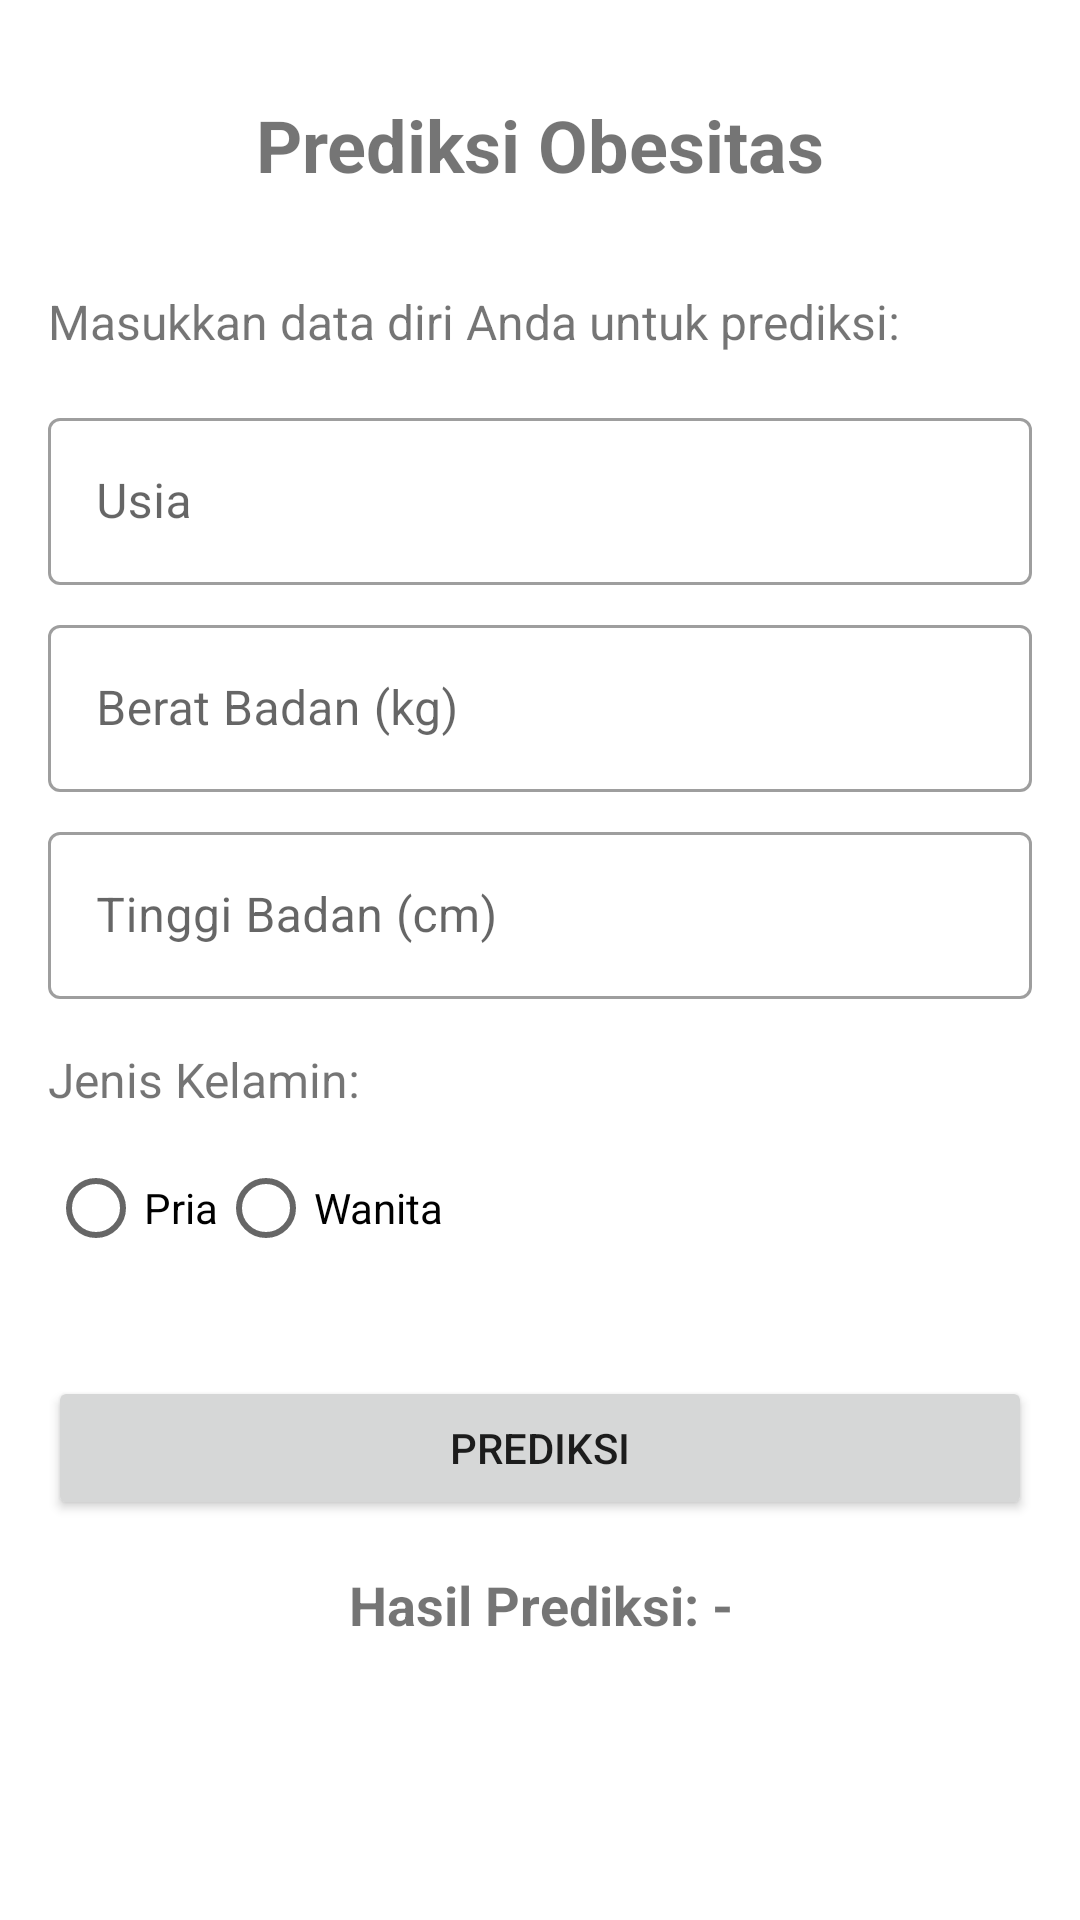

Produce the Android XML layout that renders to this screen, including the resource entries it uses.
<!-- AndroidManifest.xml: application theme Theme.ObesityPrediction -->
<!-- res/layout/activity_prediction.xml -->
<?xml version="1.0" encoding="utf-8"?>
<androidx.constraintlayout.widget.ConstraintLayout xmlns:android="http://schemas.android.com/apk/res/android"
    xmlns:app="http://schemas.android.com/apk/res-auto"
    xmlns:tools="http://schemas.android.com/tools"
    android:layout_width="match_parent"
    android:layout_height="match_parent"
    tools:context=".PredictionActivity">

    <TextView
        android:id="@+id/textView_prediction_title"
        android:layout_width="wrap_content"
        android:layout_height="wrap_content"
        android:text="Prediksi Obesitas"
        android:textSize="24sp"
        android:textStyle="bold"
        android:layout_marginTop="32dp"
        app:layout_constraintEnd_toEndOf="parent"
        app:layout_constraintStart_toStartOf="parent"
        app:layout_constraintTop_toTopOf="parent" />

    <ScrollView
        android:layout_width="match_parent"
        android:layout_height="0dp"
        android:layout_marginTop="16dp"
        android:padding="16dp"
        app:layout_constraintBottom_toBottomOf="parent"
        app:layout_constraintEnd_toEndOf="parent"
        app:layout_constraintStart_toStartOf="parent"
        app:layout_constraintTop_toBottomOf="@+id/textView_prediction_title">

        <LinearLayout
            android:layout_width="match_parent"
            android:layout_height="wrap_content"
            android:orientation="vertical">

            <TextView
                android:layout_width="match_parent"
                android:layout_height="wrap_content"
                android:text="Masukkan data diri Anda untuk prediksi:"
                android:textSize="16sp"
                android:layout_marginBottom="16dp"/>

            <com.google.android.material.textfield.TextInputLayout
                android:layout_width="match_parent"
                android:layout_height="wrap_content"
                android:layout_marginBottom="8dp"
                style="@style/Widget.MaterialComponents.TextInputLayout.OutlinedBox">
                <com.google.android.material.textfield.TextInputEditText
                    android:id="@+id/editText_age"
                    android:layout_width="match_parent"
                    android:layout_height="wrap_content"
                    android:hint="Usia"
                    android:inputType="number" />
            </com.google.android.material.textfield.TextInputLayout>

            <com.google.android.material.textfield.TextInputLayout
                android:layout_width="match_parent"
                android:layout_height="wrap_content"
                android:layout_marginBottom="8dp"
                style="@style/Widget.MaterialComponents.TextInputLayout.OutlinedBox">
                <com.google.android.material.textfield.TextInputEditText
                    android:id="@+id/editText_weight"
                    android:layout_width="match_parent"
                    android:layout_height="wrap_content"
                    android:hint="Berat Badan (kg)"
                    android:inputType="numberDecimal" />
            </com.google.android.material.textfield.TextInputLayout>

            <com.google.android.material.textfield.TextInputLayout
                android:layout_width="match_parent"
                android:layout_height="wrap_content"
                android:layout_marginBottom="16dp"
                style="@style/Widget.MaterialComponents.TextInputLayout.OutlinedBox">
                <com.google.android.material.textfield.TextInputEditText
                    android:id="@+id/editText_height"
                    android:layout_width="match_parent"
                    android:layout_height="wrap_content"
                    android:hint="Tinggi Badan (cm)"
                    android:inputType="numberDecimal" />
            </com.google.android.material.textfield.TextInputLayout>

            <TextView
                android:layout_width="wrap_content"
                android:layout_height="wrap_content"
                android:text="Jenis Kelamin:"
                android:textSize="16sp"
                android:layout_marginBottom="8dp"/>
            <RadioGroup
                android:id="@+id/radioGroup_gender"
                android:layout_width="match_parent"
                android:layout_height="wrap_content"
                android:orientation="horizontal"
                android:layout_marginBottom="16dp">
                <RadioButton
                    android:id="@+id/radio_male"
                    android:layout_width="wrap_content"
                    android:layout_height="wrap_content"
                    android:text="Pria"/>
                <RadioButton
                    android:id="@+id/radio_female"
                    android:layout_width="wrap_content"
                    android:layout_height="wrap_content"
                    android:text="Wanita"/>
            </RadioGroup>


            <Button
                android:id="@+id/btn_predict"
                android:layout_width="match_parent"
                android:layout_height="wrap_content"
                android:text="Prediksi"
                android:layout_marginTop="16dp"
                android:layout_marginBottom="16dp"/>

            <TextView
                android:id="@+id/result_text_view"
                android:layout_width="match_parent"
                android:layout_height="wrap_content"
                android:text="Hasil Prediksi: -"
                android:textSize="18sp"
                android:textStyle="bold"
                android:gravity="center"/>

        </LinearLayout>

    </ScrollView>

</androidx.constraintlayout.widget.ConstraintLayout>
<!-- resources referenced by this layout -->
<resources>
  <style name="Theme.ObesityPrediction" parent="Theme.MaterialComponents.DayNight.DarkActionBar">
          <item name="colorPrimary">@color/purple_500</item>
          <item name="colorPrimaryVariant">@color/purple_700</item>
          <item name="colorOnPrimary">@color/white</item>
          <item name="colorSecondary">@color/teal_200</item>
          <item name="colorSecondaryVariant">@color/teal_700</item>
          <item name="colorOnSecondary">@color/black</item>
          <item name="android:statusBarColor" tools:targetApi="l">?attr/colorPrimaryVariant</item>
      </style>
  <!-- not gathered from this repository: default colours our renderer supplied (Android Studio template values) -->
  <color name="purple_500">#FF6200EE</color>
  <color name="purple_700">#FF3700B3</color>
  <color name="teal_200">#FF03DAC5</color>
  <color name="teal_700">#FF018786</color>
  <color name="black">#FF000000</color>
  <color name="white">#FFFFFFFF</color>
</resources>
